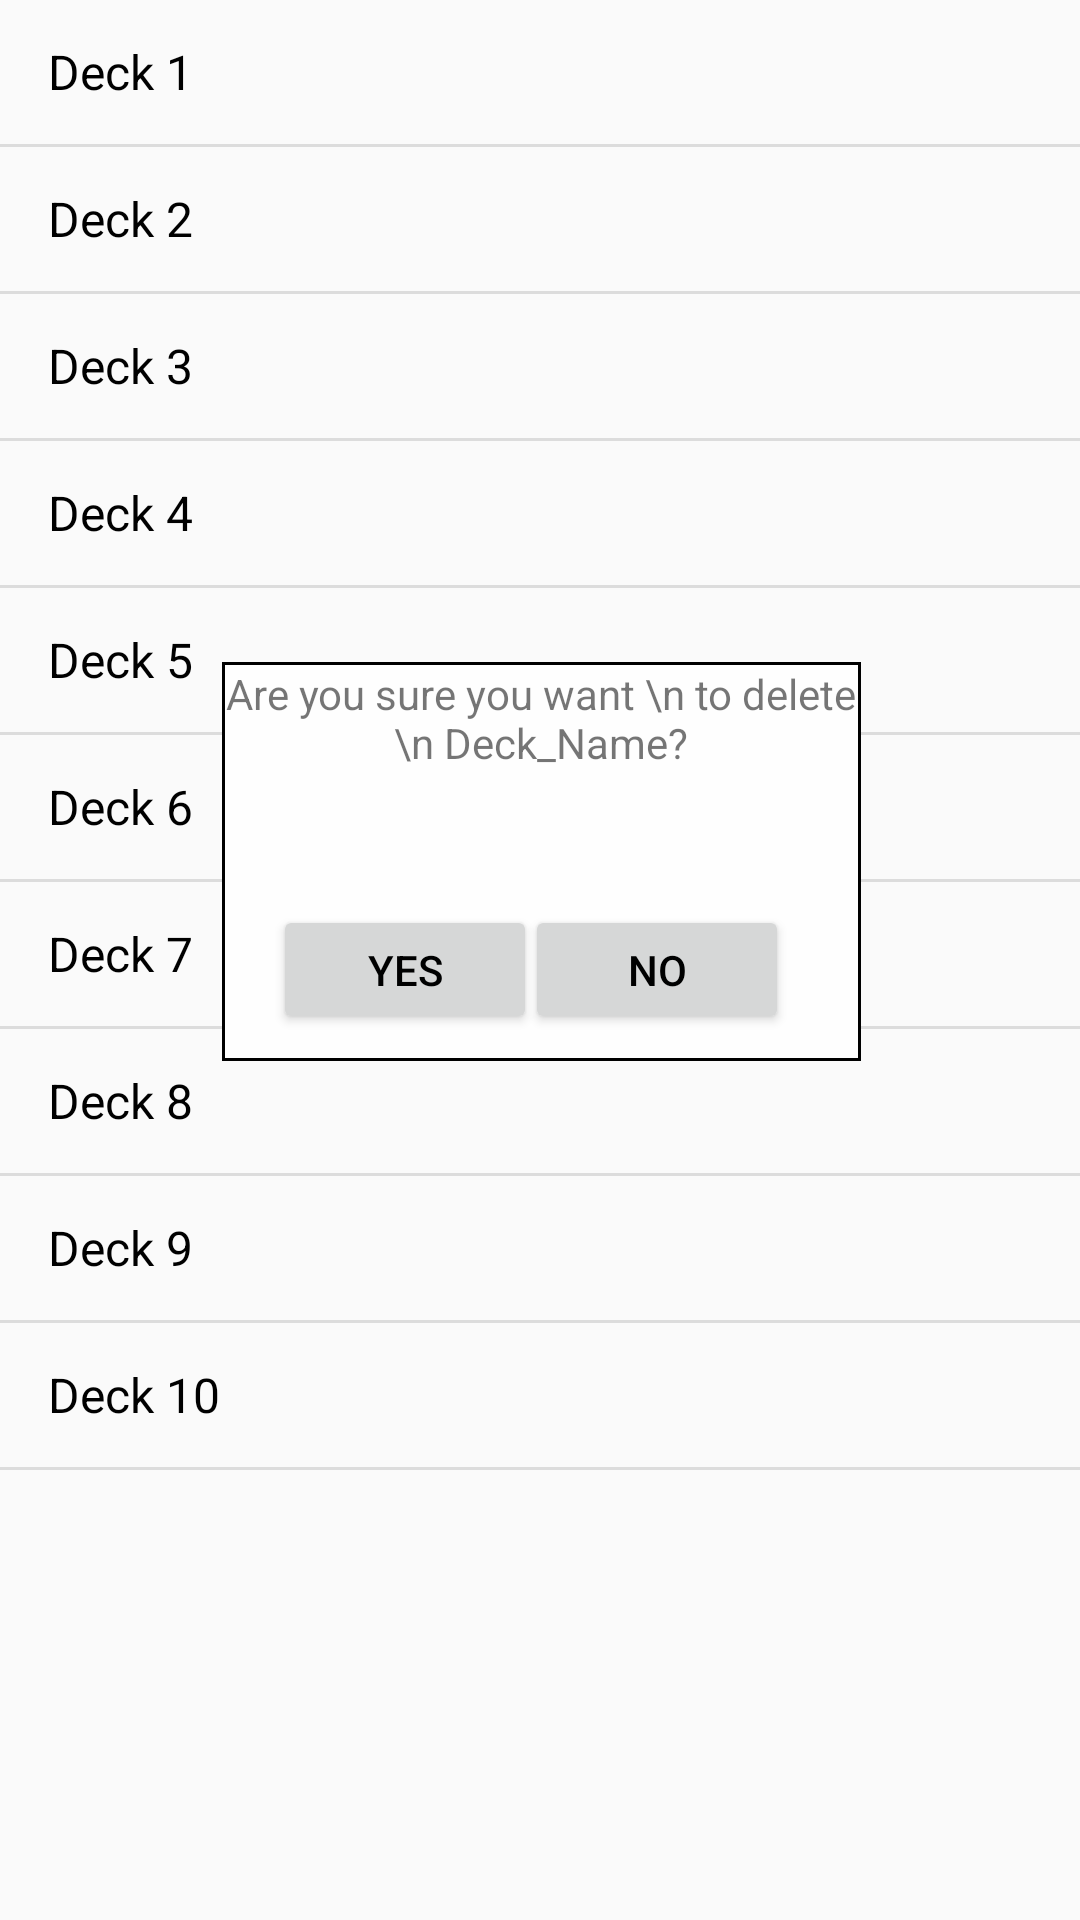

Here is an Android app screen rendered from its layout file. Give the layout XML and the strings, colors and styles it references.
<!-- AndroidManifest.xml: application theme AppTheme -->
<!-- res/layout/activity_deck_select_delete.xml -->
<?xml version="1.0" encoding="utf-8"?>
<android.support.constraint.ConstraintLayout xmlns:android="http://schemas.android.com/apk/res/android"
    xmlns:app="http://schemas.android.com/apk/res-auto"
    xmlns:tools="http://schemas.android.com/tools"
    android:layout_width="match_parent"
    android:layout_height="match_parent"
    android:background="@drawable/chalkboard"
    tools:context="com.tool.flashcard.example.DeckSelectDelete">

    <ListView
        android:id="@+id/mobile_list"
        android:layout_width="match_parent"
        android:layout_height="match_parent"
        android:entries="@array/Decks_Temp"
        android:scrollbars="vertical"
        app:layout_constraintStart_toStartOf="parent"
        tools:layout_editor_absoluteY="0dp" />


    <FrameLayout
        android:id="@+id/frameLayout2"
        android:layout_width="213dp"
        android:layout_height="133dp"
        android:layout_marginBottom="8dp"
        android:layout_marginEnd="8dp"
        android:layout_marginStart="8dp"
        android:layout_marginTop="8dp"

        android:background="#000000"
        app:layout_constraintBottom_toBottomOf="parent"
        app:layout_constraintEnd_toEndOf="parent"
        app:layout_constraintHorizontal_bias="0.503"
        app:layout_constraintStart_toStartOf="parent"
        app:layout_constraintTop_toTopOf="parent"
        app:layout_constraintVertical_bias="0.433">

        <FrameLayout
            android:layout_width="match_parent"
            android:layout_height="match_parent"
            android:layout_margin="1dp"
            android:background="#FEFEFE">

            <TextView
                android:id="@+id/textView2"
                android:layout_width="match_parent"
                android:layout_height="wrap_content"
                android:gravity="center"
                android:text="Are you sure you want \n to delete \n Deck_Name?"
                app:layout_constraintBottom_toBottomOf="parent"
                app:layout_constraintEnd_toEndOf="parent"
                app:layout_constraintStart_toStartOf="parent"
                app:layout_constraintTop_toTopOf="parent"
                app:layout_constraintVertical_bias="0.359"
                tools:text="Are yo usure you want \n to delete \n Deck_Name?" />

            <Button
                android:id="@+id/buttonYes"
                android:layout_width="wrap_content"
                android:layout_height="wrap_content"
                android:text="Yes"
                android:layout_marginBottom="8dp"
                android:layout_marginEnd="8dp"
                android:layout_marginStart="16dp"
                android:layout_marginTop="80dp" />

            <Button
                android:id="@+id/buttonNo"
                android:layout_width="wrap_content"
                android:layout_height="wrap_content"
                android:text="No"
                android:layout_marginBottom="8dp"
                android:layout_marginEnd="8dp"
                android:layout_marginStart="100dp"
                android:layout_marginTop="80dp" />

        </FrameLayout>

    </FrameLayout>


</android.support.constraint.ConstraintLayout>
<!-- resources referenced by this layout -->
<resources>
  <string-array name="Decks_Temp">
          <item>Deck 1</item>
          <item>Deck 2</item>
          <item>Deck 3</item>
          <item>Deck 4</item>
          <item>Deck 5</item>
          <item>Deck 6</item>
          <item>Deck 7</item>
          <item>Deck 8</item>
          <item>Deck 9</item>
          <item>Deck 10</item>
      </string-array>
  <!-- drawable chalkboard: png bitmap (mipmap-hdpi, 25296 bytes) -->
  <style name="AppTheme" parent="Theme.AppCompat.DayNight.DarkActionBar">
          
          <item name="colorPrimary">@color/colorPrimary</item>
          <item name="colorPrimaryDark">@color/colorPrimaryDark</item>
          <item name="colorAccent">@color/colorAccent</item>
          <item name="android:textColorPrimary">@color/textColorPrimary</item>
      </style>
  <color name="colorPrimary">#3F51B5</color>
  <color name="colorPrimaryDark">#303F9F</color>
  <color name="colorAccent">#FF4081</color>
  <color name="textColorPrimary">#000000</color>
</resources>
